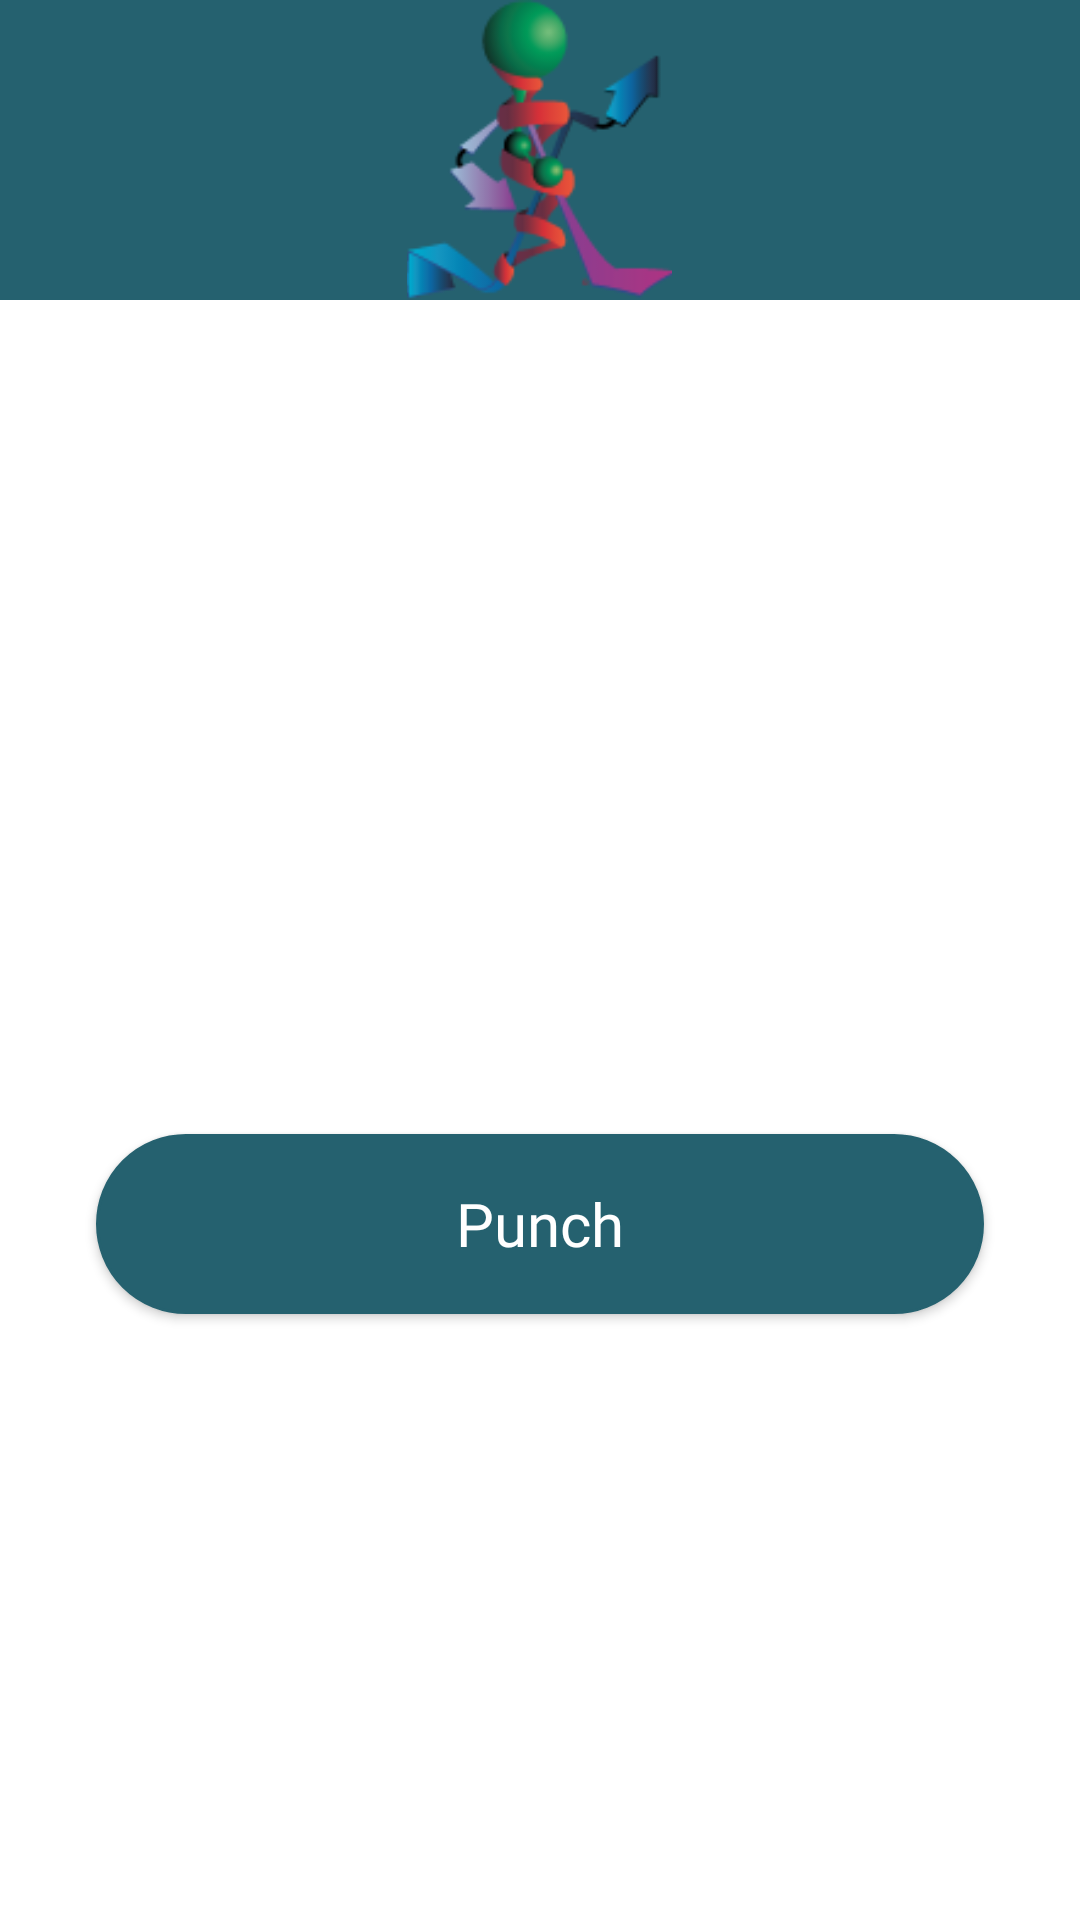

Write the Android layout XML for this screen, with the resource values it uses.
<!-- AndroidManifest.xml: application theme Theme.Esales -->
<!-- res/layout/activity_punch.xml -->
<?xml version="1.0" encoding="utf-8"?>
<androidx.constraintlayout.widget.ConstraintLayout xmlns:android="http://schemas.android.com/apk/res/android"
    xmlns:app="http://schemas.android.com/apk/res-auto"
    xmlns:tools="http://schemas.android.com/tools"
    android:layout_width="match_parent"
    android:layout_height="match_parent"
    tools:context=".Punch">

    <LinearLayout
        android:id="@+id/linear_layout"
        android:layout_width="match_parent"
        android:layout_height="100dp"
        android:gravity="center"
        android:background="#25616F"
        app:layout_constraintTop_toTopOf="parent"
        app:layout_constraintBottom_toTopOf="@+id/username"
        app:layout_constraintStart_toStartOf="parent"
        app:layout_constraintEnd_toEndOf="parent">

        <ImageView
            android:layout_width="wrap_content"
            android:layout_height="wrap_content"
            android:src="@drawable/splash" />
    </LinearLayout>

    <TextView
        android:id="@+id/username"
        android:layout_width="wrap_content"
        android:layout_height="wrap_content"
        android:layout_marginStart="32dp"
        android:layout_marginLeft="32dp"
        android:layout_marginTop="80dp"
        android:layout_marginEnd="32dp"
        android:layout_marginRight="32dp"
        android:textColor="#060606"
        app:layout_constraintEnd_toEndOf="parent"
        app:layout_constraintHorizontal_bias="0.498"
        app:layout_constraintStart_toStartOf="parent"
        app:layout_constraintTop_toBottomOf="@+id/linear_layout" />

    <TextView
        android:id="@+id/destination"
        android:layout_width="match_parent"
        android:layout_height="wrap_content"
        android:layout_marginStart="35dp"
        android:layout_marginLeft="35dp"
        android:layout_marginTop="80dp"
        android:layout_marginEnd="32dp"

        android:textColor="#060606"
        app:layout_constraintEnd_toEndOf="parent"
        app:layout_constraintStart_toStartOf="parent"
        app:layout_constraintTop_toBottomOf="@+id/username"
        android:layout_marginRight="32dp"
        tools:ignore="RtlCompat" />

    <Button
        android:id="@+id/punch_button"
        android:layout_width="match_parent"
        android:layout_height="60dp"
        android:layout_marginStart="32dp"
        android:layout_marginTop="80dp"
        android:layout_marginEnd="32dp"
        android:fontFamily="@font/poppins_regular"
        android:background="@drawable/rounded_edittext"
        android:gravity="center"
        android:text="Punch"
        android:textAllCaps="false"
        android:textColor="#FFFFFF"
        android:textSize="20sp"
        app:backgroundTint="#25616F"
        app:layout_constraintEnd_toEndOf="parent"
        app:layout_constraintStart_toStartOf="parent"
        app:layout_constraintTop_toBottomOf="@+id/destination" />
</androidx.constraintlayout.widget.ConstraintLayout>
<!-- resources referenced by this layout -->
<resources>
  <!-- drawable rounded_edittext (drawable) -->
  <selector xmlns:android="http://schemas.android.com/apk/res/android">
      <item android:state_pressed="true">
          <shape android:shape="rectangle">
              <corners android:radius="30dp" />
              <solid android:color="#CBCBCB" />
          </shape>
      </item>
      <item android:state_focused="true">
          <shape android:shape="rectangle">
              <corners android:radius="30dp" />
              <solid android:color="#CBCBCB" />
              <stroke
                  android:width="2dp"
                  android:color="#25616F" />
          </shape>
      </item>
      <item>
          <shape android:shape="rectangle">
              <corners android:radius="30dp" />
              <solid android:color="#CBCBCB" />
              <stroke
                  android:width="1dp"
                  android:color="#CBCBCB" />
          </shape>
      </item>
  </selector>
  <!-- drawable splash: png bitmap (drawable, 9674 bytes) -->
  <style name="Theme.Esales" parent="Theme.MaterialComponents.DayNight.DarkActionBar">
          
          <item name="colorPrimary">@color/purple_500</item>
          <item name="colorPrimaryVariant">@color/purple_700</item>
          <item name="colorOnPrimary">@color/white</item>
          
          <item name="colorSecondary">@color/teal_200</item>
          <item name="colorSecondaryVariant">@color/teal_700</item>
          <item name="colorOnSecondary">@color/black</item>
          
          <item name="android:statusBarColor" tools:targetApi="21">?attr/colorPrimaryVariant</item>
          
      </style>
  <color name="purple_500">#FF6200EE</color>
  <color name="purple_700">#FF3700B3</color>
  <color name="white">#FFFFFFFF</color>
  <color name="teal_200">#FF03DAC5</color>
  <color name="teal_700">#FF018786</color>
  <color name="black">#FF000000</color>
</resources>
